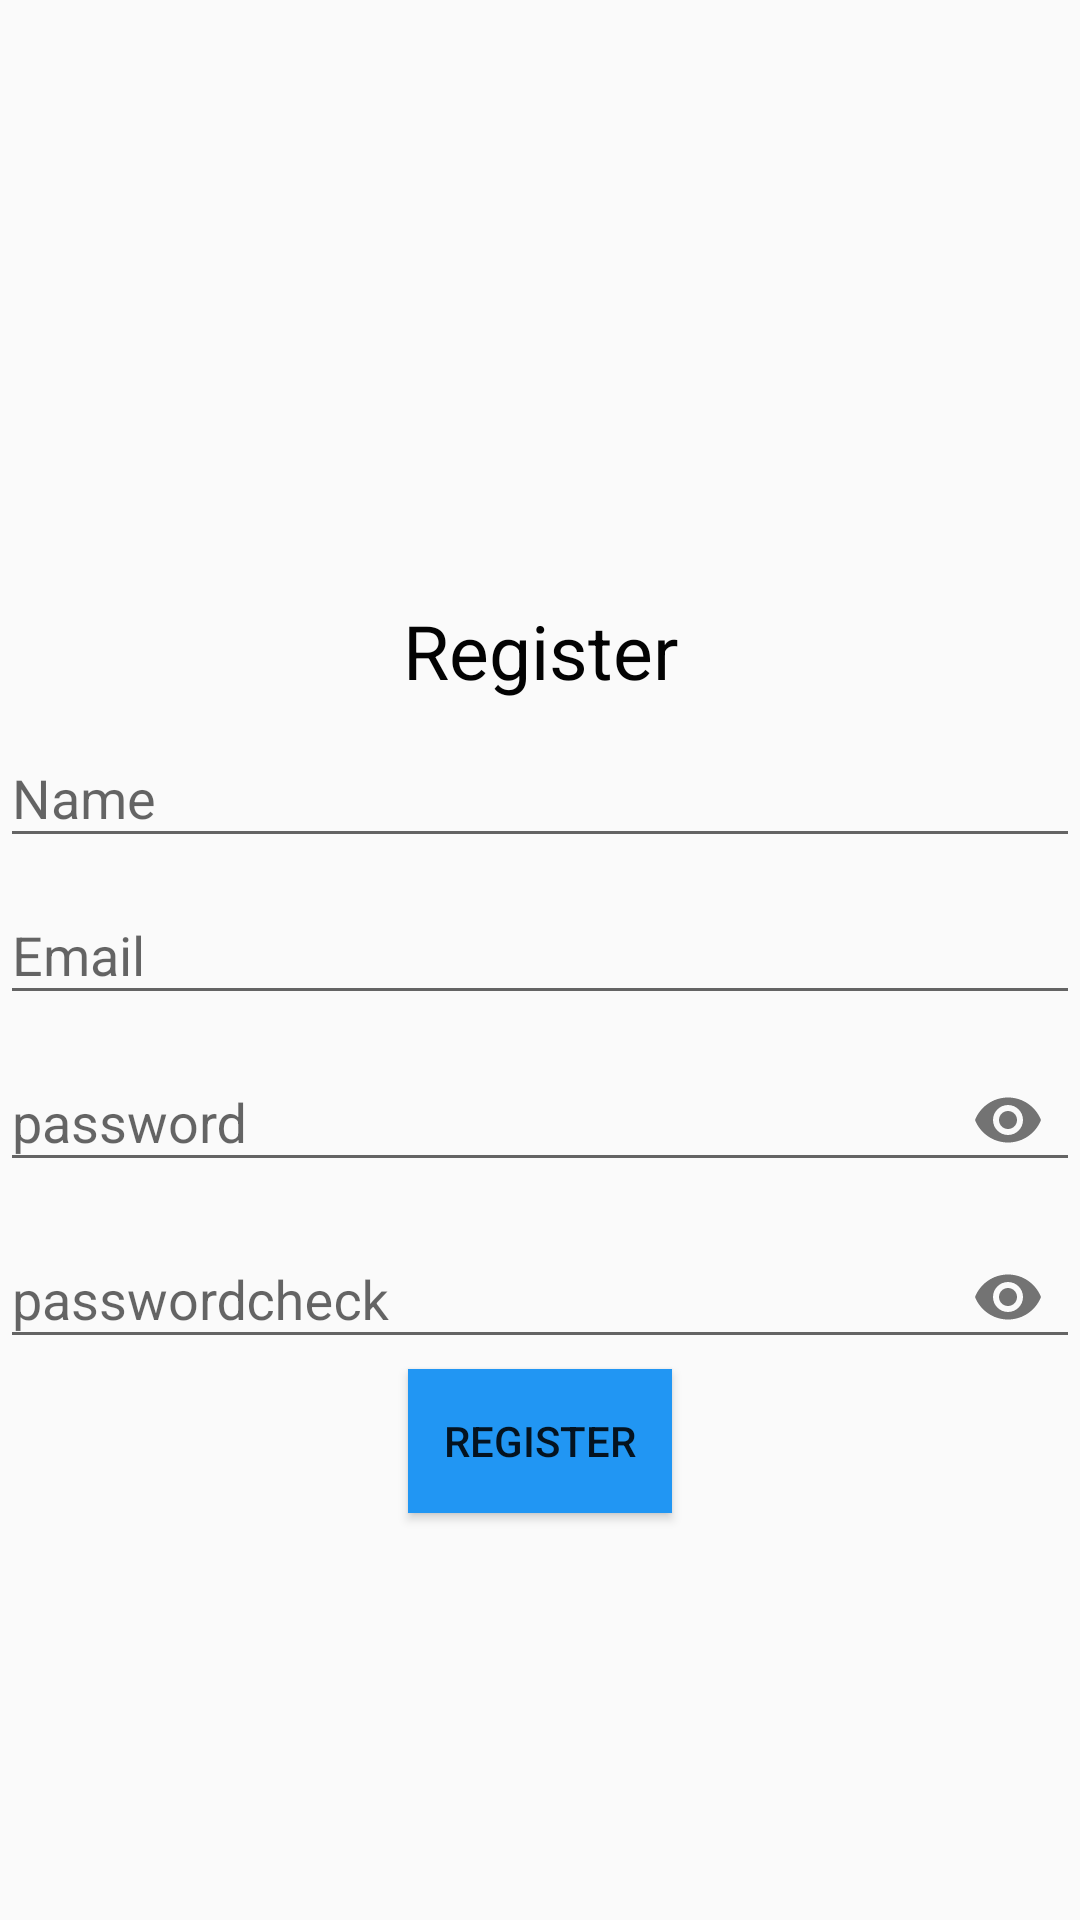

Write the Android layout XML for this screen, with the resource values it uses.
<!-- AndroidManifest.xml: application theme AppThemeNo -->
<!-- res/layout/activity_register.xml -->
<?xml version="1.0" encoding="utf-8"?>
<RelativeLayout xmlns:android="http://schemas.android.com/apk/res/android"
    xmlns:app="http://schemas.android.com/apk/res-auto"
    xmlns:tools="http://schemas.android.com/tools"
    android:layout_width="match_parent"
    android:layout_height="match_parent"
    tools:context="org.walkpackage.notification.RegisterActivity">

    <TextView
        android:id="@+id/register_T"
        android:layout_width="match_parent"
        android:layout_height="wrap_content"
        android:layout_alignParentStart="true"
        android:layout_marginTop="200dp"
        android:text="Register"
        android:textAlignment="center"
        android:textColor="#030303"
        android:textSize="25sp"
        app:layout_constraintEnd_toEndOf="parent"
        app:layout_constraintStart_toStartOf="parent"
        />

    <com.google.android.material.textfield.TextInputLayout
        android:layout_width="match_parent"
        android:layout_height="wrap_content"
        android:layout_centerHorizontal="true"
        android:layout_centerVertical="true"
        android:layout_below="@id/register_T"
        android:id="@+id/nameTIL">
        <EditText
            android:id="@+id/nameEt"
            android:hint="Name"
            android:inputType="textEmailAddress"
            android:layout_height="wrap_content"
            android:layout_width="match_parent"/>
    </com.google.android.material.textfield.TextInputLayout>

    <com.google.android.material.textfield.TextInputLayout
        android:layout_width="match_parent"
        android:layout_height="wrap_content"
        android:layout_centerHorizontal="true"
        android:layout_centerVertical="true"
        android:layout_below="@id/nameTIL"
        android:id="@+id/emailTIL">
        <EditText
            android:id="@+id/emailEt"
            android:hint="Email"
            android:inputType="textEmailAddress"
            android:layout_height="wrap_content"
            android:layout_width="match_parent"/>
    </com.google.android.material.textfield.TextInputLayout>

    <com.google.android.material.textfield.TextInputLayout
        android:layout_width="match_parent"
        android:layout_height="wrap_content"
        android:layout_centerHorizontal="true"
        android:layout_centerVertical="true"
        android:layout_below="@id/emailTIL"
        app:passwordToggleEnabled="true"
        android:id="@+id/passwordTIL">
        <EditText
            android:id="@+id/passwordEdt"
            android:hint="password"
            android:inputType="textPassword"
            android:layout_height="wrap_content"
            android:layout_width="match_parent"/>
    </com.google.android.material.textfield.TextInputLayout>

    <com.google.android.material.textfield.TextInputLayout
        android:layout_width="match_parent"
        android:layout_height="wrap_content"
        android:layout_centerHorizontal="true"
        android:layout_centerVertical="true"
        android:layout_below="@id/passwordTIL"
        app:passwordToggleEnabled="true"
        android:id="@+id/passwordcehckTIL">
        <EditText
            android:id="@+id/passwordcheckEdt"
            android:hint="passwordcheck"
            android:inputType="textPassword"
            android:layout_height="wrap_content"
            android:layout_width="match_parent"/>
    </com.google.android.material.textfield.TextInputLayout>

    <Button
        android:id="@+id/register2_btn"
        android:layout_width="wrap_content"
        android:layout_height="wrap_content"
        android:layout_below="@id/passwordcehckTIL"
        android:layout_centerInParent="true"
        android:background="#2196F3"
        android:text="register" />



</RelativeLayout>
<!-- resources referenced by this layout -->
<resources>
  <style name="AppThemeNo" parent="Theme.AppCompat.Light.NoActionBar">
          
          <item name="colorPrimary">#D9DDDC</item>
          <item name="colorPrimaryDark">#C7C6C1</item>
          <item name="colorAccent">#48484B</item>
  
      </style>
</resources>
